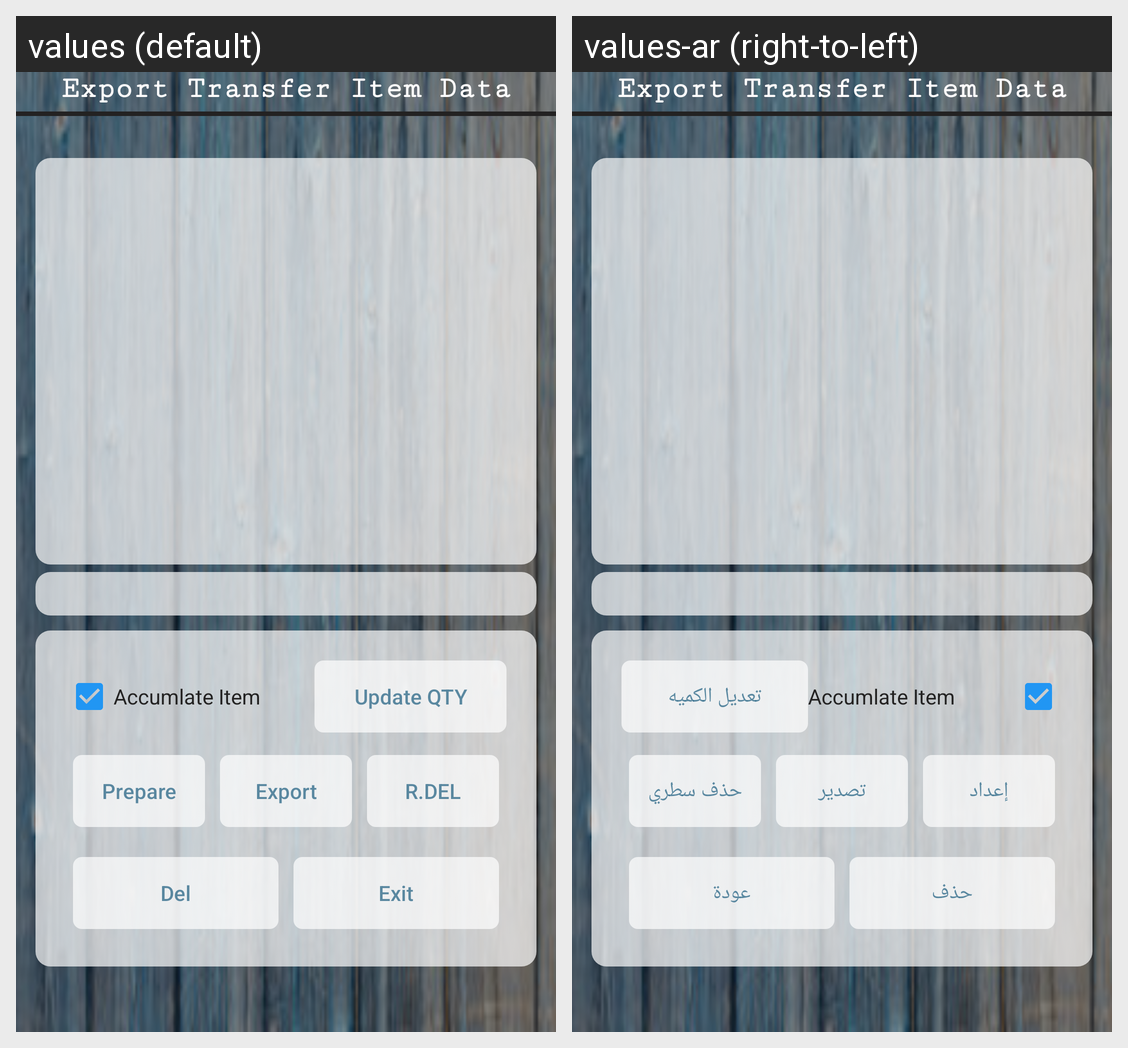

The same Android screen rendered under two of its app's locales, left to right. List the strings drawn on it with the default value and each locale's translation.
Android screen res/layout/export_transfer_item_data.xml rendered under 2 locales, left to right: values (default), values-ar (right-to-left). Device: Nexus 5 (rendered at 1080×1920; each locale shown at half size, 540×960, under a caption strip naming it); theme AppTheme.
Strings drawn on this screen, with the default value and each locale's value (text and hints the layout hard-codes, and strings that could not be matched under every locale, appear in the picture but are not listed):

export_transfer_item_data
  values: Export Transfer Item Data
  values-ar: Export Transfer Item Data

update_qty
  values: Update QTY
  values-ar: تعديل الكميه

prepare
  values: Prepare
  values-ar: إعداد

export
  values: Export
  values-ar: تصدير

r_del
  values: R.Del
  values-ar: حذف سطري

del
  values: Del
  values-ar: حذف

exit
  values: Exit
  values-ar: عودة
